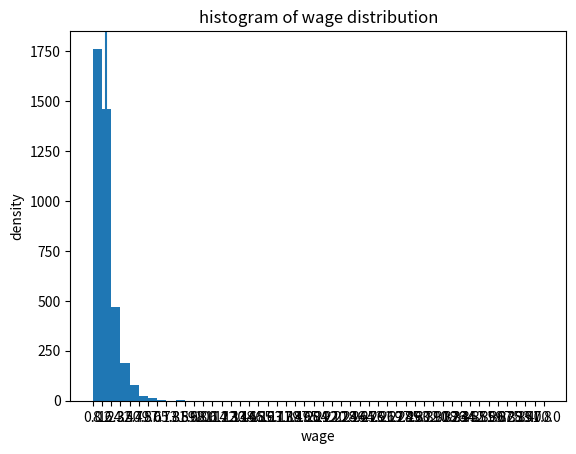

Reproduce this figure in Python.
import numpy as np
import matplotlib.pyplot as plt


N_points = 4000


def lognormal_draws(n=100, μ=1.5, σ=1.4, seed=1234):
    np.random.seed(seed)
    z = np.random.randn(n)
    w_draws = np.exp(μ + σ * z) * 4
    return w_draws


w = lognormal_draws(n=N_points, μ=0.8, σ=0.7)
average = np.mean(w)
print(average)
bins = np.linspace(0, 400, 50)

fig,ax = plt.subplots(1,1)
ax.hist(w, bins = bins)
plt.axvline(x=average)
ax.set_title("histogram of wage distribution")
ax.set_xticks(bins)
ax.set_xlabel('wage')
ax.set_ylabel('density')
plt.show()
